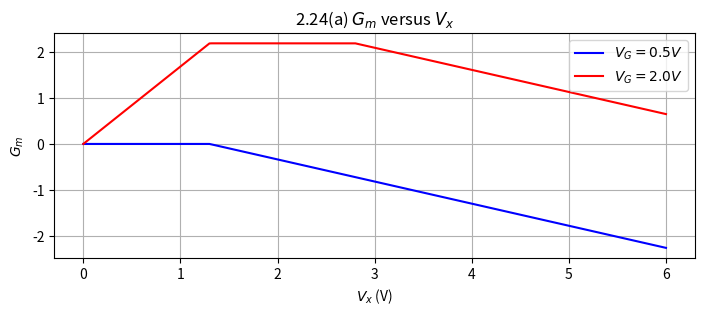

Python code for this plot:
import matplotlib.pyplot as plt
import numpy as np

# Parameters
mu_p = 100e-4
mu_n = 350e-4
epsilon_ox = 3.45e-11
t_ox = 9e-9
W_n = W_p = 5e-6
L_n = L_p = 0.4e-6
C_ox = epsilon_ox / t_ox

k_n = mu_n * C_ox * W_n / L_n
k_p = mu_p * C_ox * W_p / L_p

V_G1 = 0.5
V_G2 = 2.0
V_THN = 0.7
V_THP = -0.8


# Piecewise function
def I_x(V_x, V_G):
    if V_x < V_G - V_THN:
        return k_n * V_x
    elif V_x < V_G + abs(V_THP):
        return k_n * (V_G - V_THN)
    else:
        return k_n * (V_G - V_THN) - k_p * (V_x - V_G - abs(V_THP))


def I_x2(V_x, V_G):
    if V_x < V_G + abs(V_THP):
        return 0
    else:
        return -k_p * (V_x - V_G - abs(V_THP))


# Generate data
V_x = np.linspace(0, 6, 500)
I_x_G1 = [I_x2(v, V_G1) * 1e3 for v in V_x]
I_x_G2 = [I_x(v, V_G2) * 1e3 for v in V_x]  # Convert to mA

# Plot
plt.figure(figsize=(8.27, 2.922))  # A4 size in inches
plt.plot(V_x, I_x_G1, label=f"$V_{{G}} = {V_G1} V$", color="blue")
plt.plot(V_x, I_x_G2, label=f"$V_{{G}} = {V_G2} V$", color="red")
plt.xlabel("$V_x$ (V)")
plt.ylabel("$G_m$")
plt.title("2.24(a) $G_m$ versus $V_x$")
plt.legend()
plt.grid(True)
plt.savefig("ECD_HW1_2_24_a_Gm_vs_Vx.png")
plt.show()
